Run: headless pygame with SDL's dummy video driver; simulated clock (each Clock.tick advances the game by its frame time, no real sleeping); random seed 0; keys injected as events and as key.get_pressed() state; no mouse input.
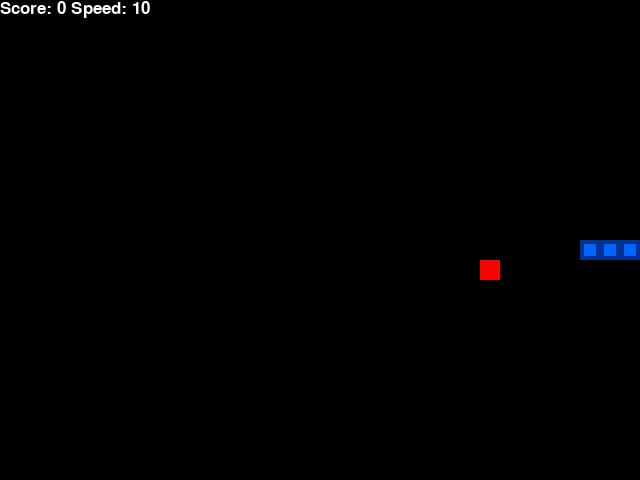
Frame 1 of 1 · flips 1–60 · no input (game ended)

The pygame program that drew these frames:

import pygame
from random import randint
from enum import Enum
from collections import namedtuple

pygame.init()
font = pygame.font.SysFont('arial', 25)

# Colors
WHITE = (255, 255, 255)
BLACK = (0, 0, 0)
RED = (255, 0, 0)
DARK_BLUE = (0, 50, 150)
LIGHT_BLUE = (0, 100, 255)

BLOCK_SIZE = 20

class Direction(Enum):
    RIGHT = 1
    LEFT = 2
    UP = 3
    DOWN = 4

Point = namedtuple('Point', 'x, y')

class SnakeGame:

    def __init__(self, w=640, h=480):
        self.w = w
        self.h = h

        # init display
        self.display = pygame.display.set_mode((self.w, self.h))
        pygame.display.set_caption('Snake')
        self.clock = pygame.time.Clock()

        # init game state
        # d = ['RIGHT', 'LEFT', 'UP', 'DOWN']
        # s = randint(1,4)
        self.direction = Direction.RIGHT

        self.head = Point(self.w/2, self.h/2)
        self.snake = [self.head,
                      Point(self.head.x-BLOCK_SIZE, self.head.y),
                      Point(self.head.x-(2*BLOCK_SIZE), self.head.y)]
        self.speed = 10
        self.score = 0
        self.food = None
        self._place_food()
    
    def _place_food(self):
        x = randint(0, (self.w-BLOCK_SIZE)//BLOCK_SIZE)*BLOCK_SIZE
        y = randint(0, (self.h-BLOCK_SIZE)//BLOCK_SIZE)*BLOCK_SIZE
        self.food = Point(x, y)
        if self.food in self.snake:
            self._place_food()

    def play_step(self):
        # user input
        for event in pygame.event.get():
            if event.type == pygame.QUIT:
                pygame.quit()
                quit()
            if event.type == pygame.KEYDOWN:
                if event.key == pygame.K_LEFT:
                    self.direction = Direction.LEFT
                elif event.key == pygame.K_RIGHT:
                    self.direction = Direction.RIGHT
                elif event.key == pygame.K_UP:
                    self.direction = Direction.UP
                elif event.key == pygame.K_DOWN:
                    self.direction = Direction.DOWN
        
        # move
        self._move(self.direction)
        self.snake.insert(0, self.head)

        # check if game over
        game_over = False
        if self._is_collision():
            game_over = True
            return game_over, self.score
        
        # new food
        if self.head == self.food:
            self.score += 1
            self.speed += 1
            self._place_food()
        else:
            self.snake.pop()
        
        self._update_ui()
        self.clock.tick(self.speed)

        return game_over, self.score
    
    def _is_collision(self):
        # boundary
        if self.head.x > self.w - BLOCK_SIZE or self.head.x < 0 or self.head.y > self.h - BLOCK_SIZE or self.head.y < 0:
            return True
        # self
        if self.head in self.snake[1:]:
            return True

        return False
    
    def _update_ui(self):
        self.display.fill(BLACK)

        for pt in self.snake:
            pygame.draw.rect(self.display, DARK_BLUE, pygame.Rect(pt.x, pt.y, BLOCK_SIZE, BLOCK_SIZE))
            pygame.draw.rect(self.display, LIGHT_BLUE, pygame.Rect(pt.x+4, pt.y+4, 12, 12))

        pygame.draw.rect(self.display, RED, pygame.Rect(self.food.x, self.food.y, BLOCK_SIZE, BLOCK_SIZE))

        text = font.render("Score: " + str(self.score) + " Speed: " + str(self.speed), True, WHITE)
        self.display.blit(text, [0, 0])
        pygame.display.flip()

    
    def _move(self, direction):
        x = self.head.x
        y = self.head.y
        if direction == Direction.RIGHT:
            x += BLOCK_SIZE
        elif direction == Direction.LEFT:
            x -= BLOCK_SIZE
        elif direction == Direction.DOWN:
            y += BLOCK_SIZE
        elif direction == Direction.UP:
            y -= BLOCK_SIZE

        self.head = Point(x, y)


if __name__ == "__main__":
    game = SnakeGame()

    while True:
        game_over, score = game.play_step()

        if game_over == True:
            break

    print('Final Score', score)

    pygame.quit()
